Run: headless pygame with SDL's dummy video driver; simulated clock (each Clock.tick advances the game by its frame time, no real sleeping); random seed 0; keys injected as events and as key.get_pressed() state; mouse plan: one left click at the window centre at the start of phase 2, then a move to the lower-right quarter at the start of phase 3.
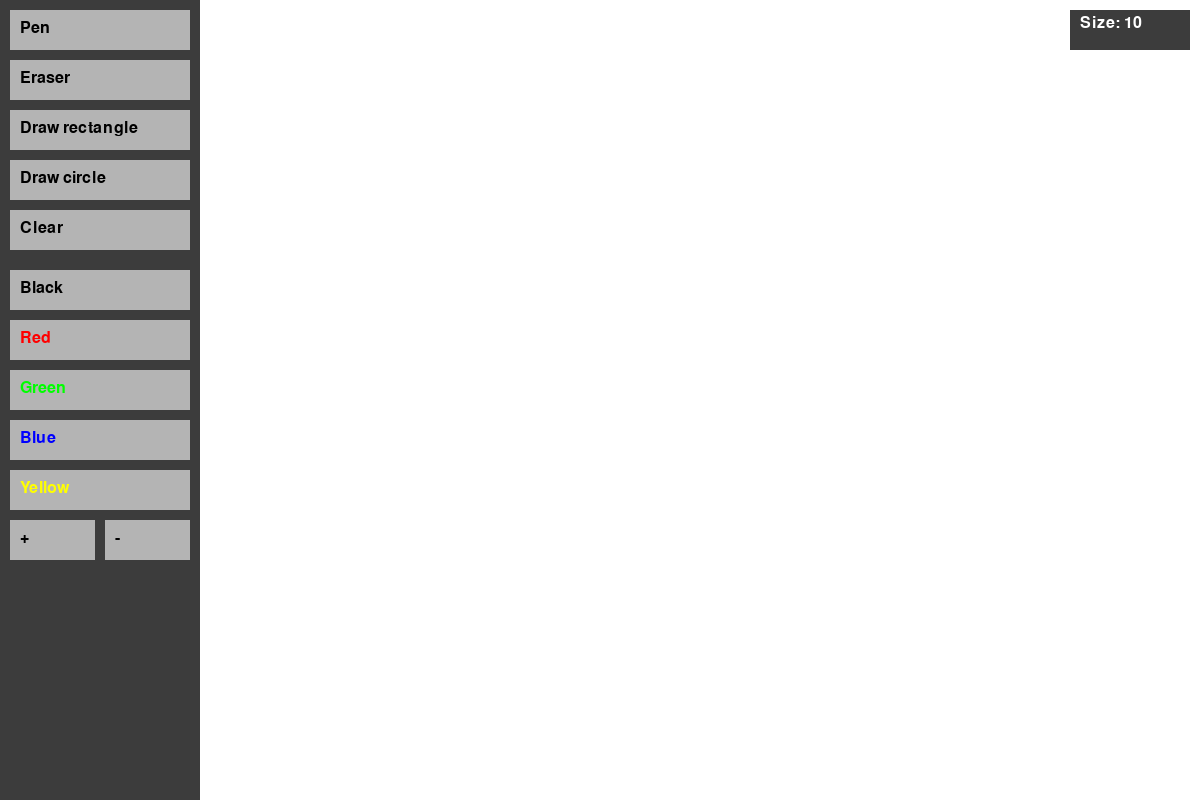
Frame 1 of 4 · flips 1–60 · no input
Frame 2 of 4 · flips 61–180 · clicked the window centre · tapped SPACE, RETURN · held RIGHT (→), D · screen unchanged from frame 1, image omitted
Frame 3 of 4 · flips 181–300 · moved the mouse to the lower-right quarter · held DOWN (↓), S · screen unchanged from frame 2, image omitted
Frame 4 of 4 · flips 301–420 · held LEFT (←), A, UP (↑), W · screen unchanged from frame 3, image omitted

The pygame program that drew these frames:

import pygame
import sys

pygame.init()

# Main parameters
WIDTH, HEIGHT = 1200, 800
FPS = 60
WHITE = (255, 255, 255)
DARK_GRAY = (60, 60, 60)
LIGHT_GRAY = (180, 180, 180)
BLACK = (0, 0, 0)

# Screen and font initialization
screen = pygame.display.set_mode((WIDTH, HEIGHT))
pygame.display.set_caption("Paint")
clock = pygame.time.Clock()
font = pygame.font.SysFont("Arial", 24)

# Initial settings
color = BLACK
radius = 10
mode = "pen"
drawing = False
start_pos = None
canvas = pygame.Surface((WIDTH, HEIGHT))
canvas.fill(WHITE)

# Colors and buttons
colors = {"Black": BLACK, "Red": (255, 0, 0), "Green": (0, 255, 0), "Blue": (0, 0, 255), "Yellow": (255, 255, 0)}
buttons = []

# Function to create a button
def create_button(rect, label, action):
    buttons.append({"rect": pygame.Rect(rect), "label": label, "action": action})

# Function to draw buttons
def draw_buttons():
    pygame.draw.rect(screen, DARK_GRAY, (0, 0, 200, HEIGHT))  # Sidebar
    for btn in buttons:
        pygame.draw.rect(screen, LIGHT_GRAY, btn["rect"])
        text_color = BLACK
        if btn["action"] in colors:
            text_color = colors[btn["action"]]
        text = font.render(btn["label"], True, text_color)
        screen.blit(text, (btn["rect"].x + 10, btn["rect"].y + 10))

# Function to handle button clicks
def handle_button_click(pos):
    global mode, color, radius, canvas
    for btn in buttons:
        if btn["rect"].collidepoint(pos):
            action = btn["action"]
            if action == "clear":
                canvas.fill(WHITE)
            elif action == "increase":
                radius = min(radius + 2, 100)
            elif action == "decrease":
                radius = max(radius - 2, 1)
            elif action in colors:
                color = colors[action]
            else:
                mode = action

# Create tool buttons
create_button((10, 10, 180, 40), "Pen", "pen")
create_button((10, 60, 180, 40), "Eraser", "erase")
create_button((10, 110, 180, 40), "Draw rectangle", "rect")
create_button((10, 160, 180, 40), "Draw circle", "circle")
create_button((10, 210, 180, 40), "Clear", "clear")

# Create color buttons
y = 270
for label in colors:
    create_button((10, y, 180, 40), label, label)
    y += 50

# Create brush size buttons
create_button((10, y, 85, 40), "+", "increase")
create_button((105, y, 85, 40), "-", "decrease")

# Main loop
while True:
    screen.blit(canvas, (0, 0))  # Draw the canvas
    draw_buttons()              # Draw the buttons

    for event in pygame.event.get():
        if event.type == pygame.QUIT:
            pygame.quit()
            sys.exit()

        elif event.type == pygame.MOUSEBUTTONDOWN:
            if event.pos[0] <= 200:
                handle_button_click(event.pos)
            else:
                drawing = True
                start_pos = event.pos

        elif event.type == pygame.MOUSEBUTTONUP:
            if drawing and start_pos:
                end_pos = event.pos
                if mode == "rect":
                    rect = pygame.Rect(min(start_pos[0], end_pos[0]), min(start_pos[1], end_pos[1]),
                                       abs(end_pos[0] - start_pos[0]), abs(end_pos[1] - start_pos[1]))
                    pygame.draw.rect(canvas, color, rect, radius)
                elif mode == "circle":
                    center = ((start_pos[0] + end_pos[0]) // 2, (start_pos[1] + end_pos[1]) // 2)
                    radius_circle = max(abs(end_pos[0] - start_pos[0]) // 2, abs(end_pos[1] - start_pos[1]) // 2)
                    pygame.draw.circle(canvas, color, center, radius_circle, radius)
            drawing = False
            start_pos = None

        elif event.type == pygame.MOUSEMOTION and drawing:
            if mode in ["pen", "erase"]:
                end_pos = event.pos
                draw_color = color if mode == "pen" else WHITE
                if start_pos is not None:
                    pygame.draw.line(canvas, draw_color, start_pos, end_pos, radius * 2)
                    pygame.draw.circle(canvas, draw_color, start_pos, int(radius * 0.6))
                    pygame.draw.circle(canvas, draw_color, end_pos, int(radius * 0.6))
                start_pos = end_pos

    # Display brush size
    pygame.draw.rect(screen, DARK_GRAY, (WIDTH - 130, 10, 120, 40))
    size_display = font.render(f"Size: {radius}", True, WHITE)
    screen.blit(size_display, (WIDTH - 120, 15))

    pygame.display.flip()
    clock.tick(FPS)
